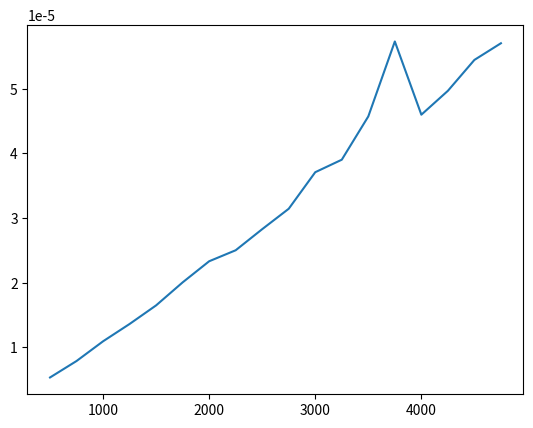

This figure's Python source:
from time import time
from random import sample,randint
from matplotlib import pyplot as plt
import csv

def linear_search(data,key):
    for i in range(0,len(data)):
        if(data[i] == key):
            return i
    return -1

def log_joiner(log_1,log_2):
    log_1['Range']=log_1['Range']+log_2['Range']
    log_1['Index']=log_1['Index']+log_2['Index']
    log_1['Time']=log_1['Time']+log_2['Time']
    log_1['Keys']=log_1['Keys']+log_2['Keys']

def log_plotter(log):
    plt.plot(log['Range'],log['Time'])
    # plt.axline([0, 0], [1, 1],color='g')
    plt.show()

def logger(log):
    with open("linear_search_2.csv",'w',newline='') as csvfile:
        csvwriter = csv.writer(csvfile,delimiter='|')
        range_tuple = log['Range']
        index = log['Index']
        keys = log['Keys']
        time_tuple = log['Time']

        for i in range(0,len(range_tuple)):
            csvwriter.writerow([range_tuple[i],time_tuple[i],index[i],keys[i]])


log = {'Range':[],
            'Index':[],
            'Keys':[],
            'Time':[]
    }

def analysis(array_of_range,number_of_iter):
    log = {'Range':[],
            'Index':[],
            'Keys':[],
            'Time':[]
    }
    for range_of_sample_data in array_of_range:
        print(range_of_sample_data)
        log['Range'].append(int(range_of_sample_data/2))
        # log['Keys'].append(key)

        index_list = []
        key_list = []
        begin = time()

        extra_time_1 = extra_time_2 = extra_diff = 0
        for i in range(0,number_of_iter):
            extra_time_1 = time()
            data = sample(range(0,range_of_sample_data),int(range_of_sample_data/2))
            key = randint(0,range_of_sample_data)
            key_list.append(key)
            extra_time_2 = time()
            extra_diff = extra_diff +(extra_time_2 - extra_time_1)
            index_list.append(linear_search(data,key))
        end = time()
        final_time = ((end - begin)-extra_diff)/number_of_iter
        log['Time'].append(final_time)
        log['Index'].append(index_list)
        log['Keys'].append(key_list)
    return log

# plt.axline([0, 0], [1, 1])
# log_joiner(log,analysis(range(1000,10000,),1000))
log_joiner(log,analysis(range(1000,10000,500),1000))
# log_joiner(log,analysis(range(10000,100000,5000),1000))
# log_joiner(log,analysis(range(100000,1000000,50000),500))
# log_joiner(log,analysis(range(1000000,2000000,100000),500))
#logger(log)
log_plotter(log)
# plt.show()
